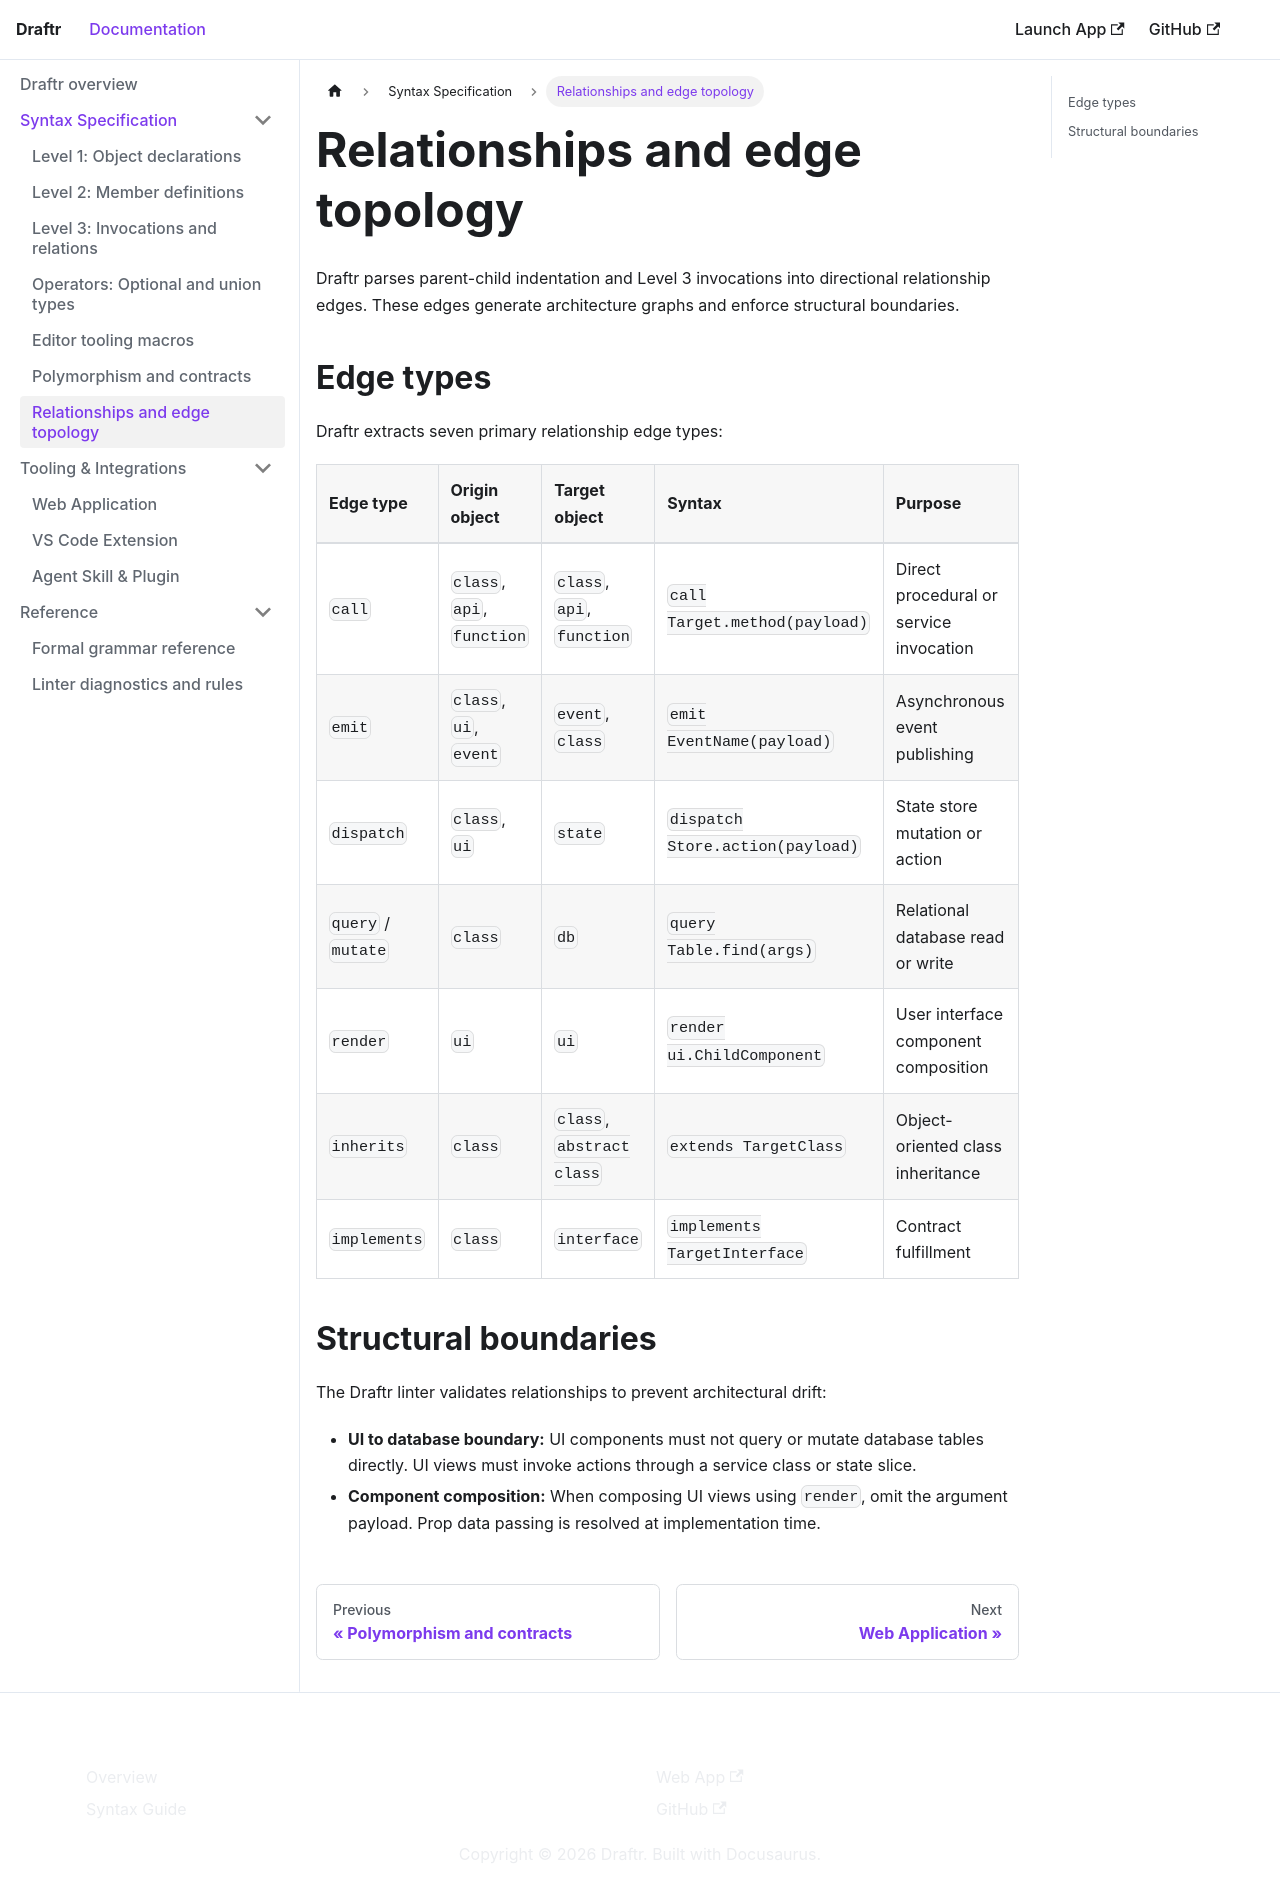

repository: MichaelSolati/draftr · page: docs/syntax/relationships/index.html · generator: docusaurus

---
id: relationships
title: Relationships and edge topology
sidebar_position: 7
---

# Relationships and edge topology

Draftr parses parent-child indentation and Level 3 invocations into directional relationship edges. These edges generate architecture graphs and enforce structural boundaries.

## Edge types

Draftr extracts seven primary relationship edge types:

| Edge type | Origin object | Target object | Syntax | Purpose |
| :--- | :--- | :--- | :--- | :--- |
| `call` | `class`, `api`, `function` | `class`, `api`, `function` | `call Target.method(payload)` | Direct procedural or service invocation |
| `emit` | `class`, `ui`, `event` | `event`, `class` | `emit EventName(payload)` | Asynchronous event publishing |
| `dispatch` | `class`, `ui` | `state` | `dispatch Store.action(payload)` | State store mutation or action |
| `query` / `mutate` | `class` | `db` | `query Table.find(args)` | Relational database read or write |
| `render` | `ui` | `ui` | `render ui.ChildComponent` | User interface component composition |
| `inherits` | `class` | `class`, `abstract class` | `extends TargetClass` | Object-oriented class inheritance |
| `implements` | `class` | `interface` | `implements TargetInterface` | Contract fulfillment |

## Structural boundaries

The Draftr linter validates relationships to prevent architectural drift:

* **UI to database boundary:** UI components must not query or mutate database tables directly. UI views must invoke actions through a service class or state slice.
* **Component composition:** When composing UI views using `render`, omit the argument payload. Prop data passing is resolved at implementation time.
